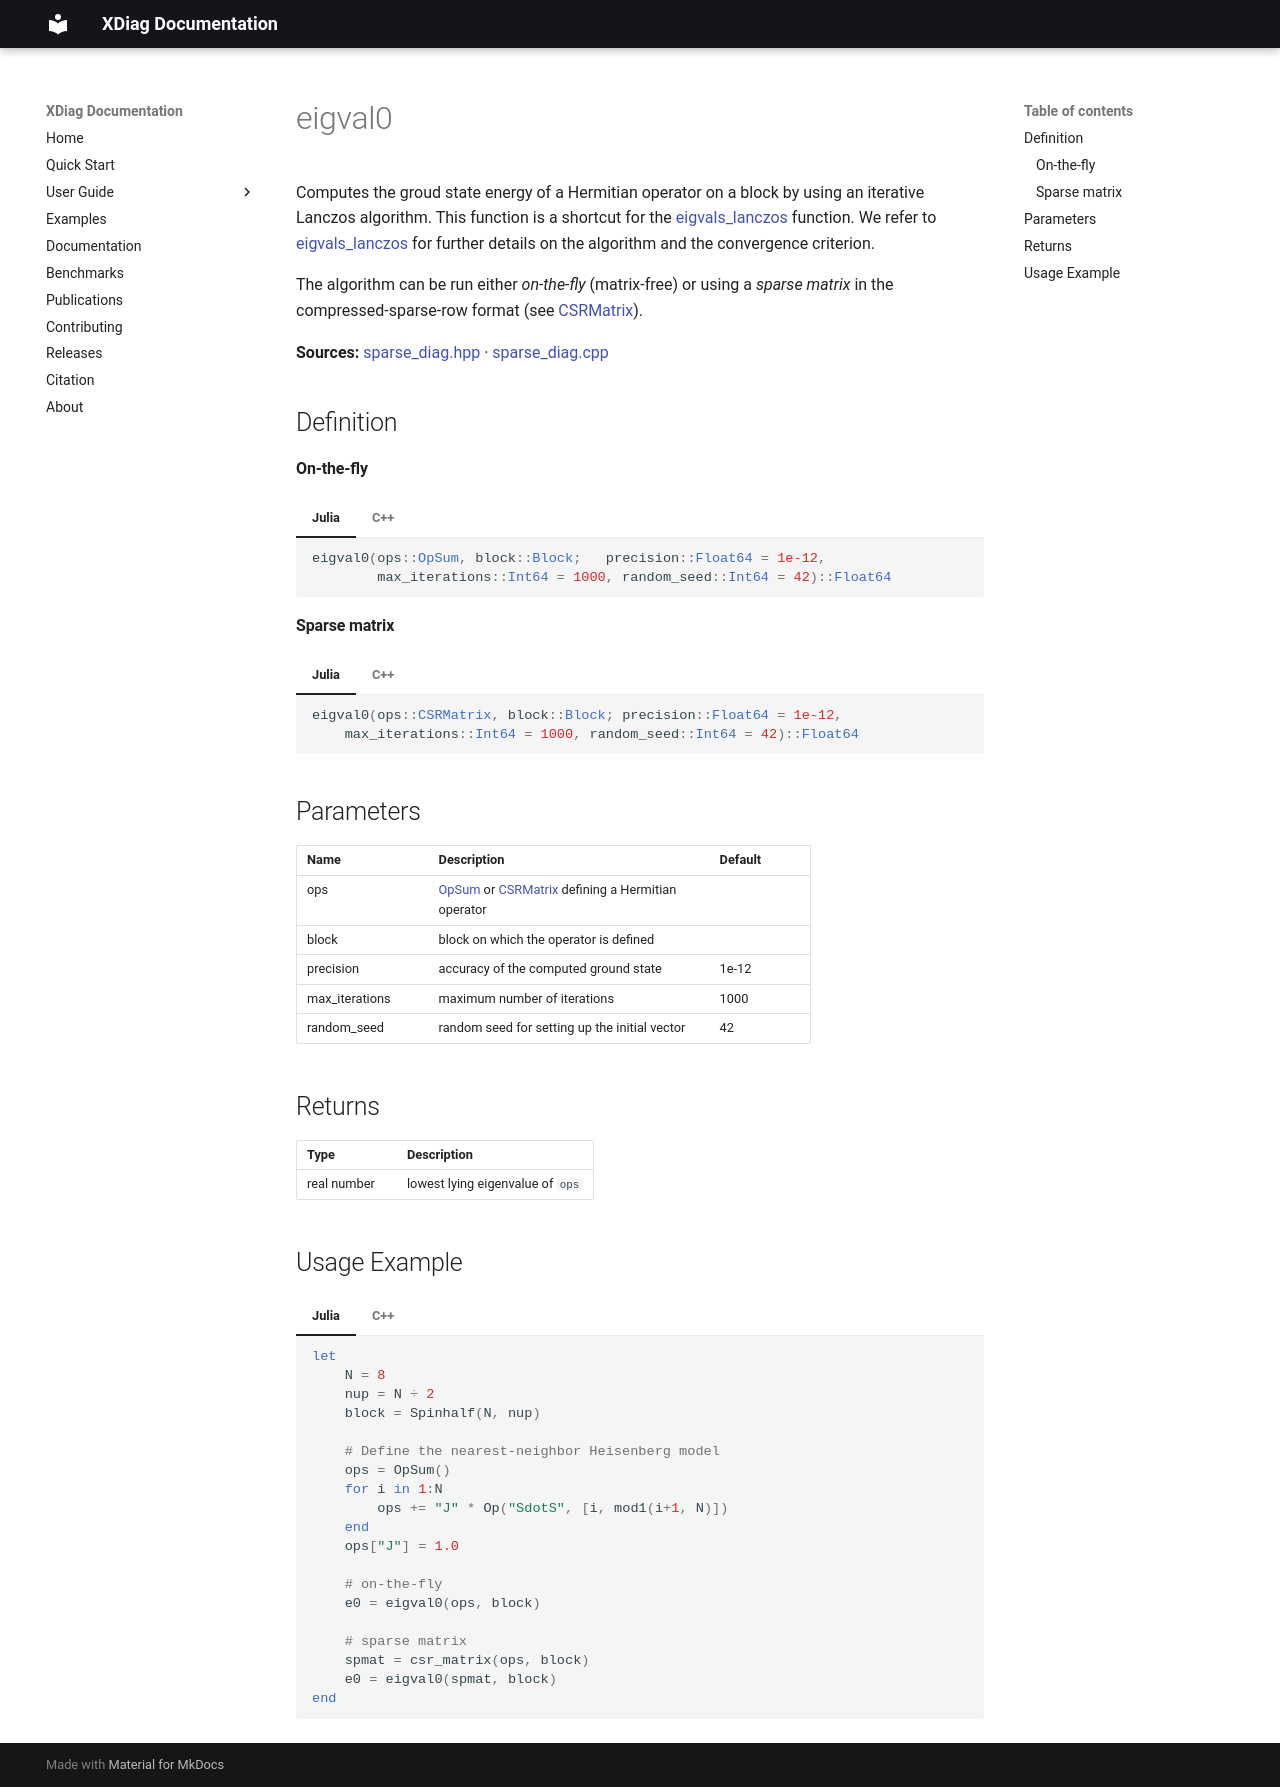

repository: awietek/xdiag · page: documentation/linalg/eigval0/index.html · generator: mkdocs

---
title: eigval0
---

Computes the groud state energy of a Hermitian operator on a block by using an iterative Lanczos algorithm. This function is a shortcut for the [eigvals_lanczos](eigvals_lanczos.md) function. We refer to [eigvals_lanczos](eigvals_lanczos.md) for further details on the algorithm and the convergence criterion.

The algorithm can be run either *on-the-fly* (matrix-free) or using a *sparse matrix* in the compressed-sparse-row format (see [CSRMatrix](../kernels/sparse/sparse_matrix_types.md)).

**Sources:** [sparse_diag.hpp](https://github.com/awietek/xdiag/blob/main/xdiag/linalg/sparse_diag.hpp) · [sparse_diag.cpp](https://github.com/awietek/xdiag/blob/main/xdiag/linalg/sparse_diag.cpp)

## Definition

#### On-the-fly

=== "Julia"
	```julia
    eigval0(ops::OpSum, block::Block;	precision::Float64 = 1e-12, 
	        max_iterations::Int64 = 1000, random_seed::Int64 = 42)::Float64
	```
=== "C++"
    ```c++
    double eigval0(OpSum const &ops, Block const &block, double precision = 1e-12,
                   int64_t max_iterations = 1000, int64_t random_seed = 42);
	```

	
#### Sparse matrix

=== "Julia"
	```julia
    eigval0(ops::CSRMatrix, block::Block; precision::Float64 = 1e-12, 
		max_iterations::Int64 = 1000, random_seed::Int64 = 42)::Float64
	```
=== "C++"
    ```c++
    double eigval0(CSRMatrix<idx_t, coeff_t> const &ops,
		Block const &block, double precision = 1e-12,
		int64_t max_iterations = 1000, int64_t random_seed = 42);
	```
	
## Parameters

| Name           | Description                                                                                                           | Default |
|:---------------|:----------------------------------------------------------------------------------------------------------------------|---------|
| ops            | [OpSum](../operators/opsum.md) or [CSRMatrix](../kernels/sparse/sparse_matrix_types.md) defining a Hermitian operator |         |
| block          | block on which the operator is defined                                                                                |         |
| precision      | accuracy of the computed ground state                                                                                 | 1e-12   |
| max_iterations | maximum number of iterations                                                                                          | 1000    |
| random_seed    | random seed for setting up the initial vector                                                                         | 42      |

## Returns

| Type        | Description                      |
|:------------|:---------------------------------|
| real number | lowest lying eigenvalue of `ops` |

## Usage Example

=== "Julia"
	```julia
	--8<-- "examples/usage_examples/main.jl:eigval0"
	```
=== "C++"
	```c++
	--8<-- "examples/usage_examples/main.cpp:eigval0"
	```
	
